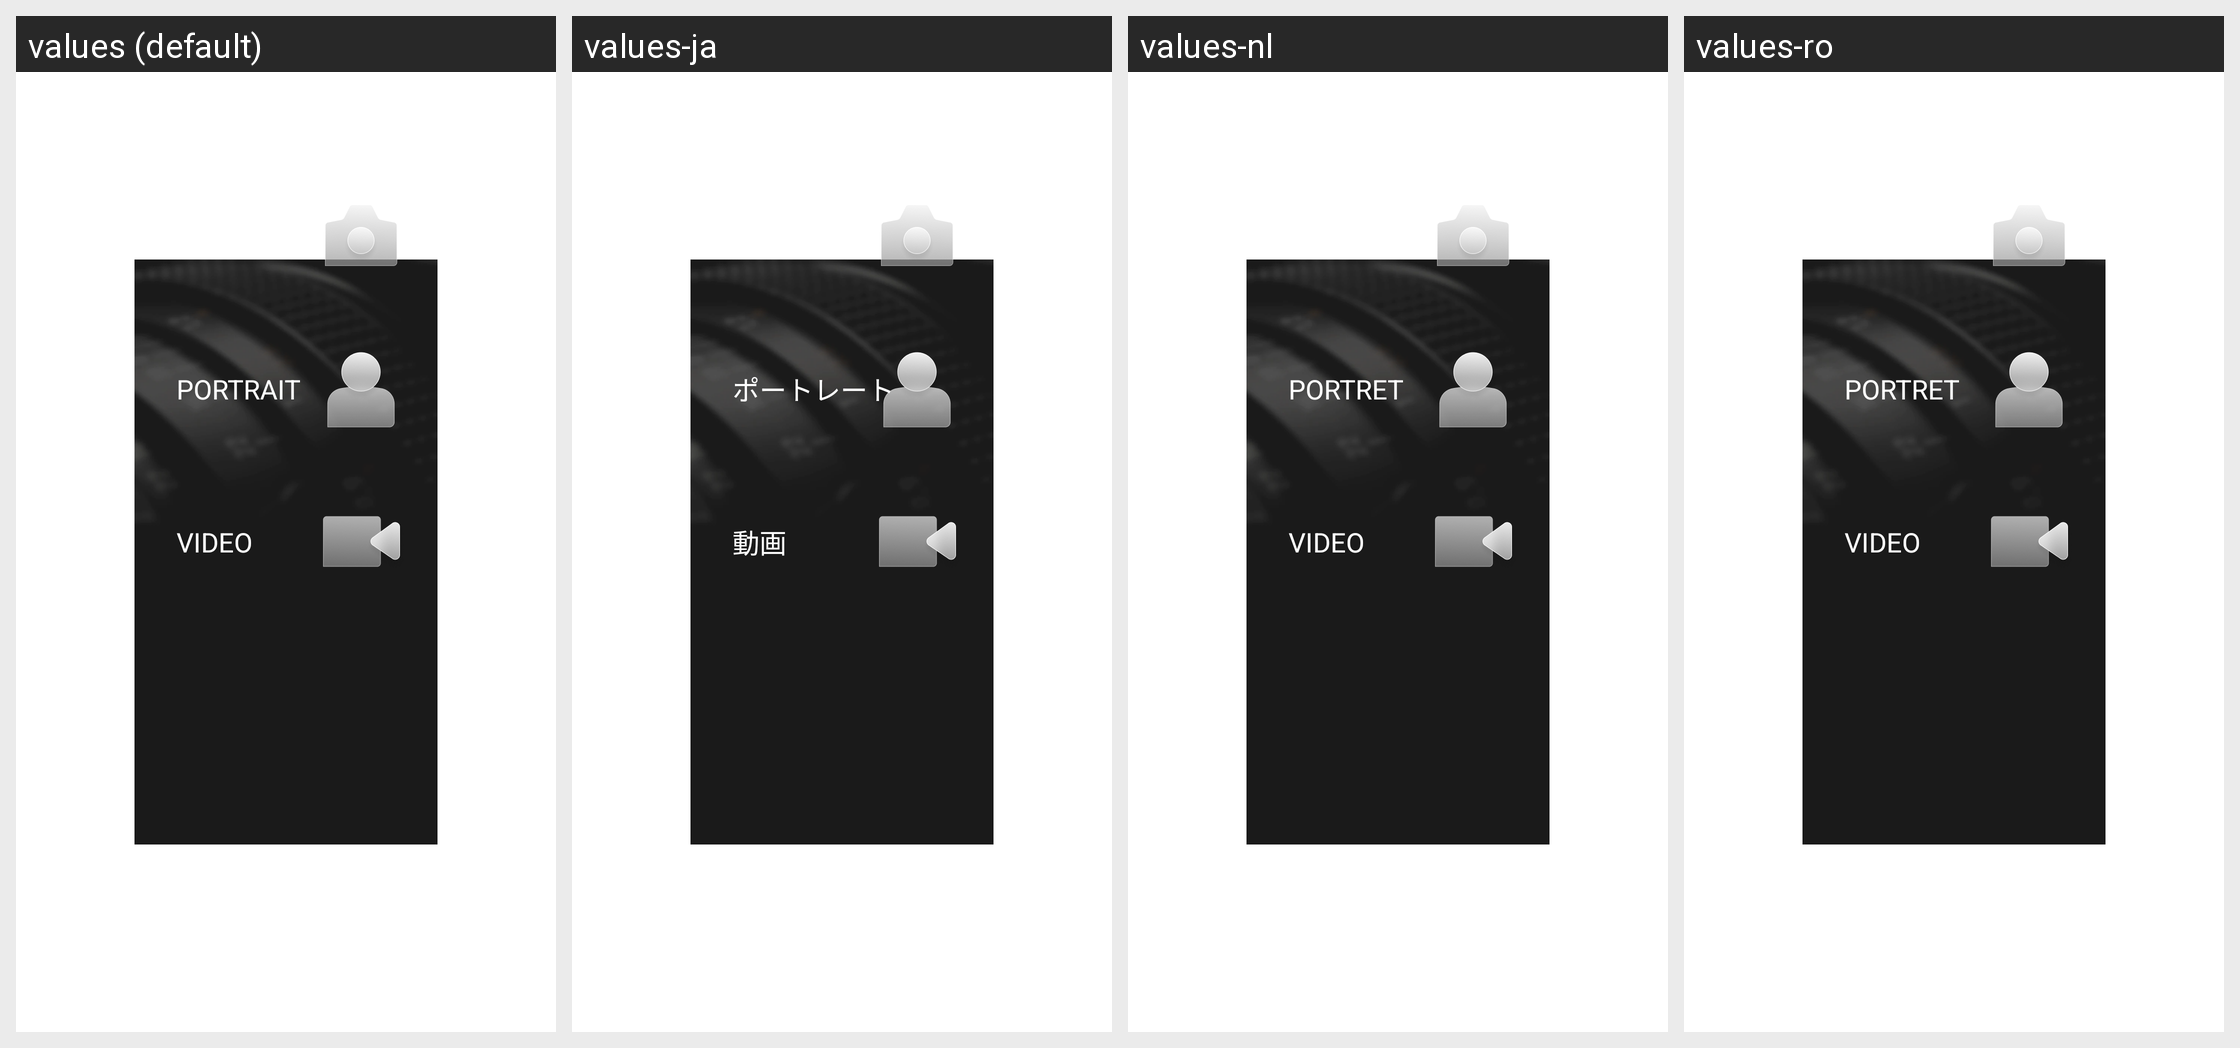

Here is an Android app screen in its default locale and in the app's own translations. Write out the translated-string differences for the strings that appear on this screen.
Android screen res/layout/camera_card_layout.xml rendered under 4 locales, left to right: values (default), values-ja, values-nl, values-ro. Device: Nexus 5 (rendered at 1080×1920; each locale shown at half size, 540×960, under a caption strip naming it); theme Theme.MaterialComponents.DayNight.NoActionBar.
Other locales in the repository, not shown: values-af, values-ca-rES, values-cs, values-da, values-da-rDK, values-de, values-de-rCH, values-en-rAU, values-en-rGB, values-en-rIN, values-en-rNZ, values-en-rZA, values-es, values-es-rAG, values-es-rCO, values-es-rMX, values-es-rUS, values-et-rEE, values-eu-rES, values-fi-rFI, values-fr, values-fr-rCH, values-ga-rIE, values-gl-rES, values-hr-rHR, values-hu, values-in, values-it, values-it-rCH, values-iw-rIL, values-kea-rCV, values-kk-rCN, values-ko, values-lb-rLU, values-lt-rLT, values-lv-rLV, values-ms-rMY, values-mt-rMT, values-my-rZG, values-nb, values-pl, values-pt, values-pt-rBR, values-pt-rPT, values-sk-rSK, values-sl-rSI, values-sr-rRS, values-sv, values-sw, values-tl, values-tr, values-uk, values-uz-rUZ, values-vi, values-zh-rCN, values-zh-rHK, values-zh-rTW.
Strings drawn on this screen, with the default value and each locale's value (text and hints the layout hard-codes, and strings that could not be matched under every locale, appear in the picture but are not listed):

camera_mode_portrait
  values: PORTRAIT
  values-ja: ポートレート
  values-nl: PORTRET
  values-ro: PORTRET

camera_mode_video
  values: VIDEO
  values-ja: 動画
  values-nl: VIDEO
  values-ro: VIDEO
